Run: headless pygame with SDL's dummy video driver; simulated clock (each Clock.tick advances the game by its frame time, no real sleeping); random seed 0; keys injected as events and as key.get_pressed() state; no mouse input.
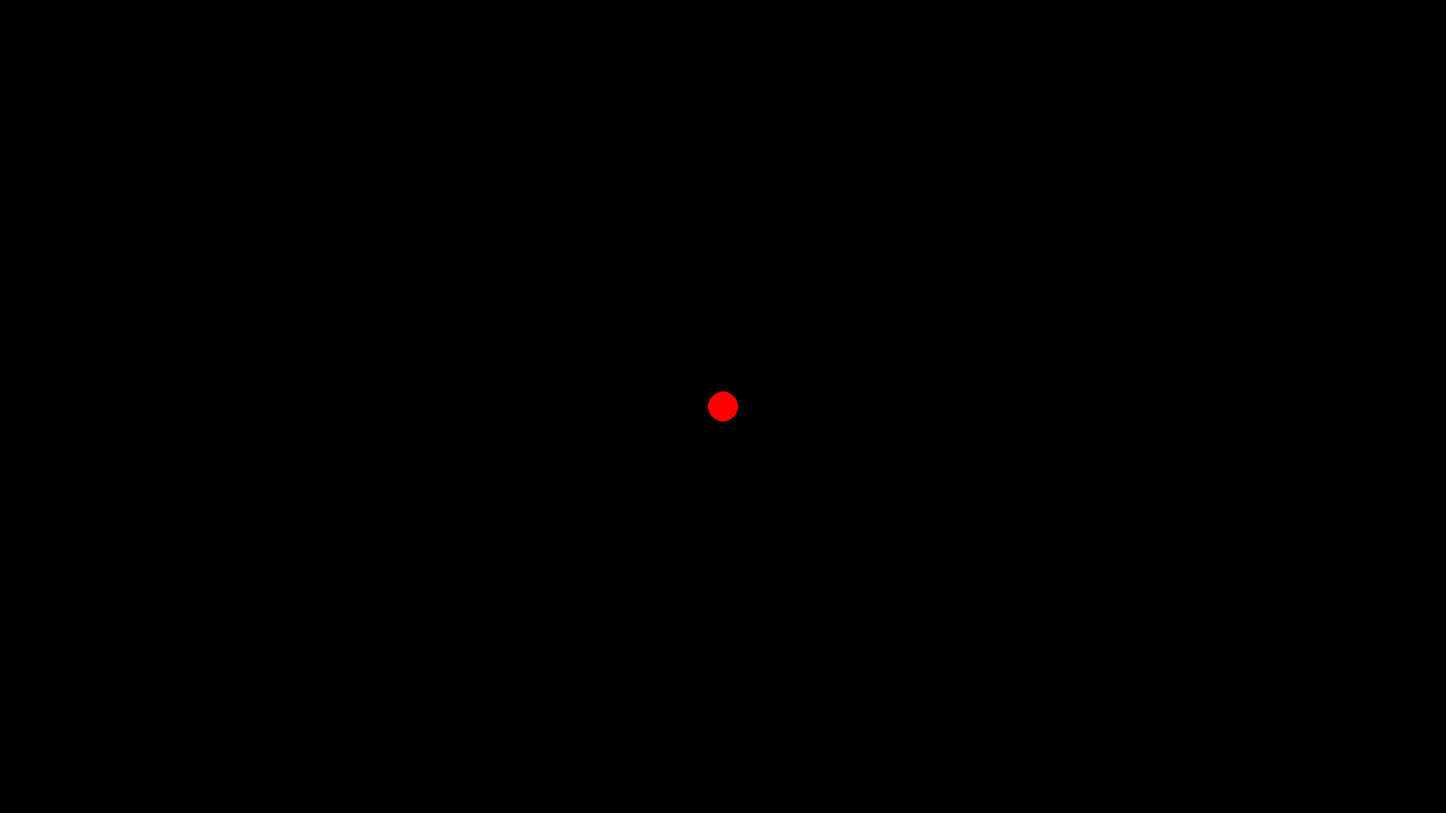
Frame 1 of 4 · flips 1–60 · no input
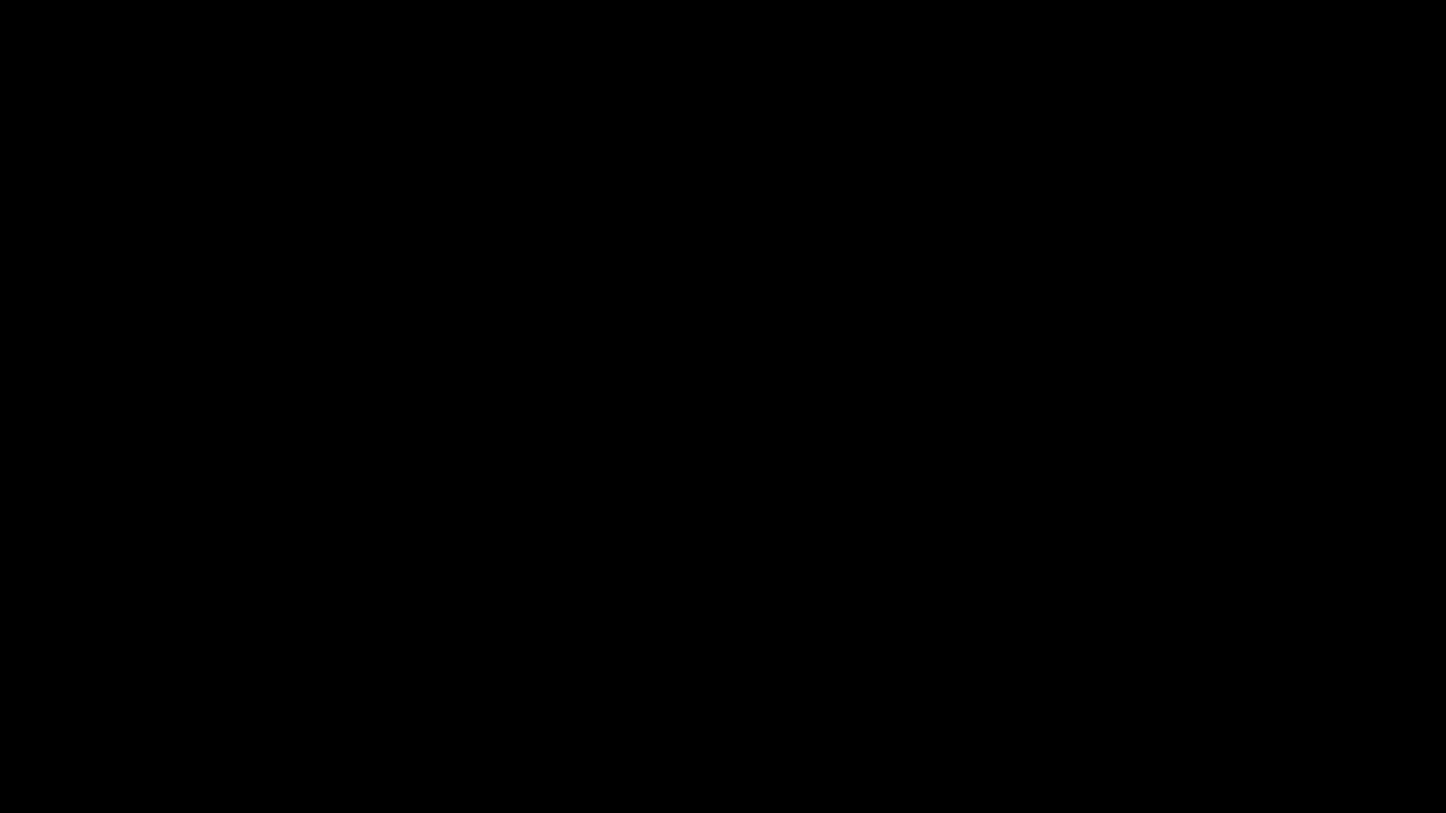
Frame 2 of 4 · flips 61–180 · tapped SPACE, RETURN · held RIGHT (→), D
Frame 3 of 4 · flips 181–300 · held DOWN (↓), S · screen unchanged from frame 2, image omitted
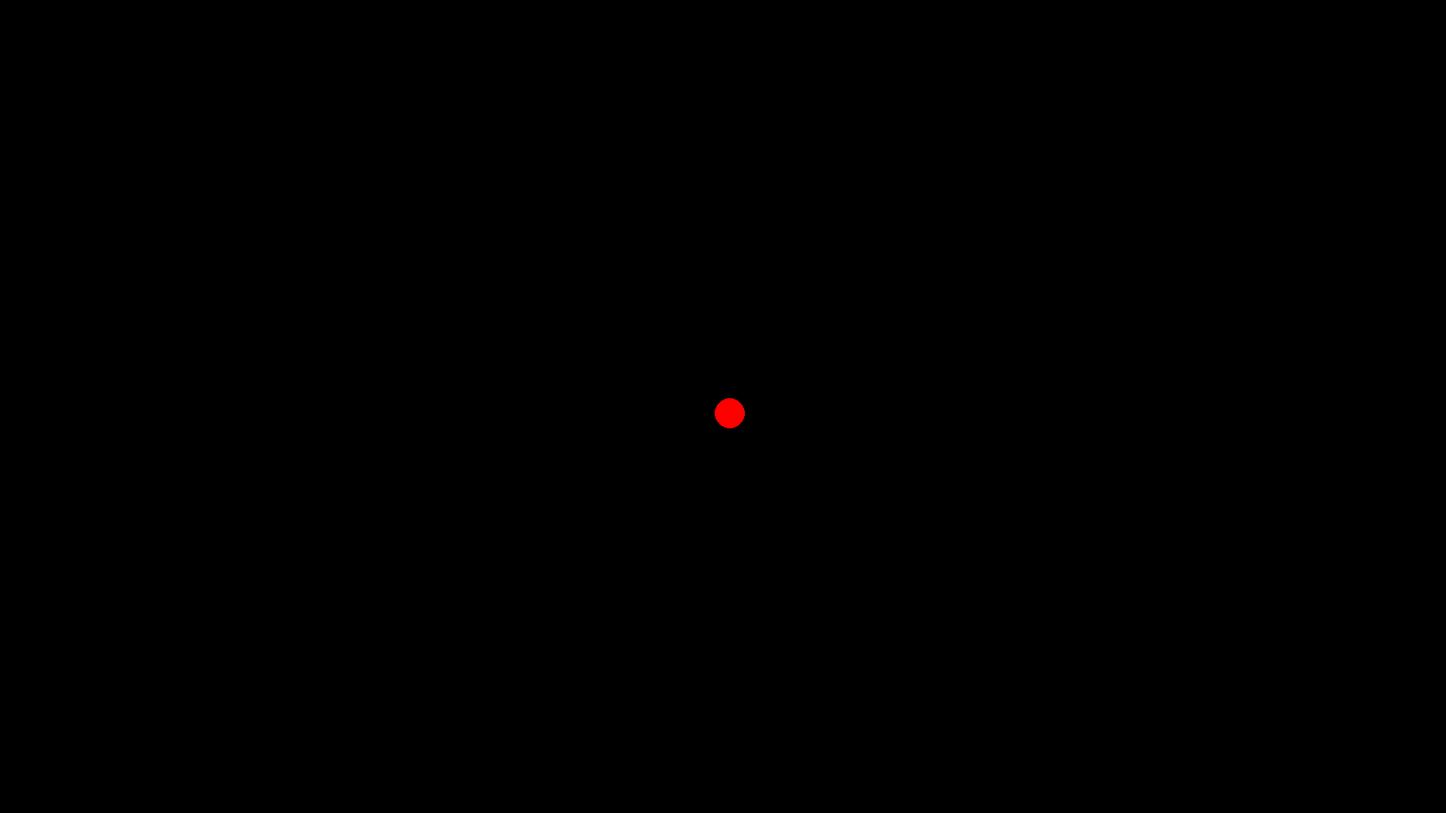
Frame 4 of 4 · flips 301–420 · held LEFT (←), A, UP (↑), W

The pygame program that drew these frames:

import pygame


# pygame setup

pygame.init()
screen = pygame.display.set_mode((1920, 1080))
clock = pygame.time.Clock()
running = True
dt = 0 # delta time
player_pos = pygame.Vector2(screen.get_width() / 2, screen.get_height() / 2)


# pygame.QUIT event occurs when user clicks escape
while running:
    for event in pygame.event.get():
        if event.type == pygame.QUIT:
            running = False
        

    # Keep reseting screen
    screen.fill((0, 0, 0))
    
    

    # draw a red circle on the screen imma test it
    pygame.draw.circle(screen, "red", player_pos, 20)


    # keys used to move

    keys = pygame.key.get_pressed()
    if keys[pygame.K_w]:
        player_pos.y -= 600 * dt
    if keys[pygame.K_s]:
        player_pos.y += 600 * dt
    if keys[pygame.K_a]:
        player_pos.x -= 600 * dt
    if keys[pygame.K_d]:
        player_pos.x += 600 * dt

    

    # close game
    if keys[pygame.K_ESCAPE]:
       pygame.quit()
            

    # flip() the display to screen
    pygame.display.flip()

    # limit fps to 60
    dt = clock.tick(60) / 1000 

    

pygame.quit()
